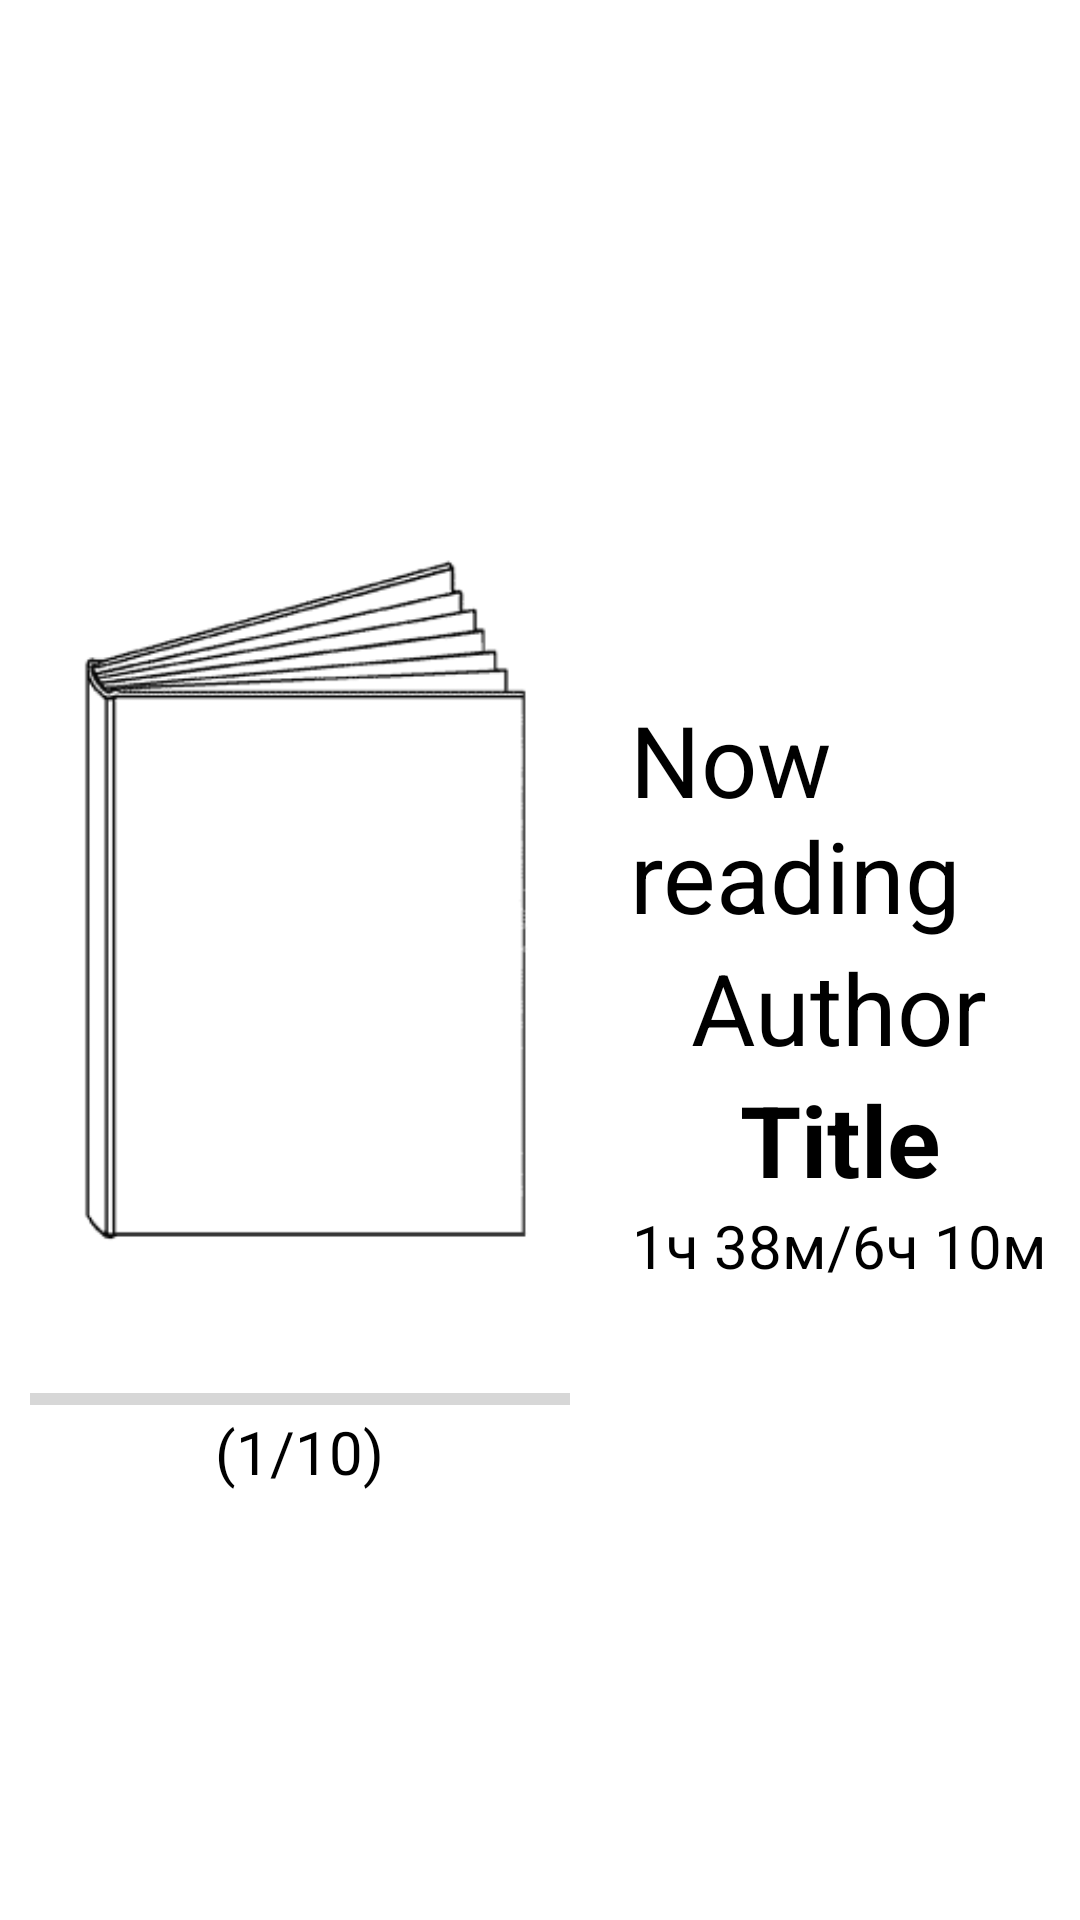

This screen was rendered from an Android layout file. Write that file and the resources it references.
<!-- AndroidManifest.xml: fallback theme Theme.MaterialComponents.DayNight.NoActionBar -->
<!-- res/layout/bookfragment.xml -->
<?xml version="1.0" encoding="utf-8"?>
<LinearLayout android:orientation="horizontal" android:layout_width="fill_parent" android:layout_height="fill_parent"
              android:baselineAligned="false" android:background="@drawable/preview_bg"
              android:onClick="onClick" android:longClickable="false" android:id="@+id/nowRead"
              xmlns:android="http://schemas.android.com/apk/res/android">
    <LinearLayout
            android:orientation="vertical"
            android:layout_width="200dp"
            android:layout_height="wrap_content" android:layout_gravity="center_vertical">
        <ImageView android:layout_width="wrap_content" android:layout_height="300dp" android:id="@+id/imgBook"
                   android:layout_margin="10dp" android:background="@drawable/preview_bg" android:padding="10dp"
                   android:layout_gravity="center" android:src="@drawable/book"/>
        <ProgressBar
                style="?android:attr/progressBarStyleHorizontal"
                android:layout_width="fill_parent"
                android:layout_height="8dp"
                android:id="@+id/pbProgress" android:layout_gravity="center_horizontal"
                android:layout_marginLeft="10dp" android:layout_marginRight="10dp" android:indeterminate="false"
                />
        <TextView
                android:layout_width="wrap_content"
                android:layout_height="wrap_content"
                android:id="@+id/twProgress" android:layout_gravity="center_horizontal" android:text="(1/10)"
                android:textColor="@color/normal_text" android:textSize="20dp"/>
    </LinearLayout>
    <LinearLayout android:orientation="vertical" android:layout_width="match_parent"
                  android:layout_height="wrap_content" android:layout_weight="2" android:layout_marginTop="10dp"
                  android:layout_gravity="center_vertical">
        <TextView android:layout_width="wrap_content" android:layout_height="wrap_content"
                  android:text="@string/nowreading" android:id="@+id/txtNow" android:autoText="false"
                  android:textColor="@color/normal_text" android:paddingRight="10dp" android:paddingLeft="10dp"
                  android:textSize="@dimen/tsize" android:layout_gravity="center_horizontal"/>
        <TextView android:layout_width="wrap_content" android:layout_height="wrap_content" android:id="@+id/txtAuthor"
                  android:textColor="@color/normal_text" android:paddingLeft="10dp" android:paddingRight="10dp"
                  android:textSize="@dimen/tsize" android:text="Author" android:lines="1"
                  android:gravity="center_vertical" android:layout_gravity="center_horizontal" android:ellipsize="end"/>
        <TextView android:layout_width="wrap_content" android:layout_height="wrap_content" android:id="@+id/txtTitle"
                  android:textColor="@color/normal_text" android:paddingLeft="10dp" android:password="false"
                  android:paddingRight="10dp" android:textSize="@dimen/tsize" android:textStyle="bold"
                  android:text="Title" android:layout_gravity="center_horizontal" android:ellipsize="end"/>
        <TextView
                android:layout_width="wrap_content"
                android:layout_height="wrap_content"
                android:id="@+id/twReadTime" android:textSize="@dimen/textsize" android:text="1ч 38м/6ч 10м"
                android:textColor="@color/normal_text" android:layout_gravity="center_horizontal"/>
    </LinearLayout>
</LinearLayout>
<!-- resources referenced by this layout -->
<resources>
  <color name="normal_text">#FF000000</color>
  <dimen name="textsize">20dp</dimen>
  <dimen name="tsize">33dp</dimen>
  <!-- drawable book: png bitmap (drawable, 4398 bytes) -->
  <string name="nowreading">Now reading</string>
</resources>
